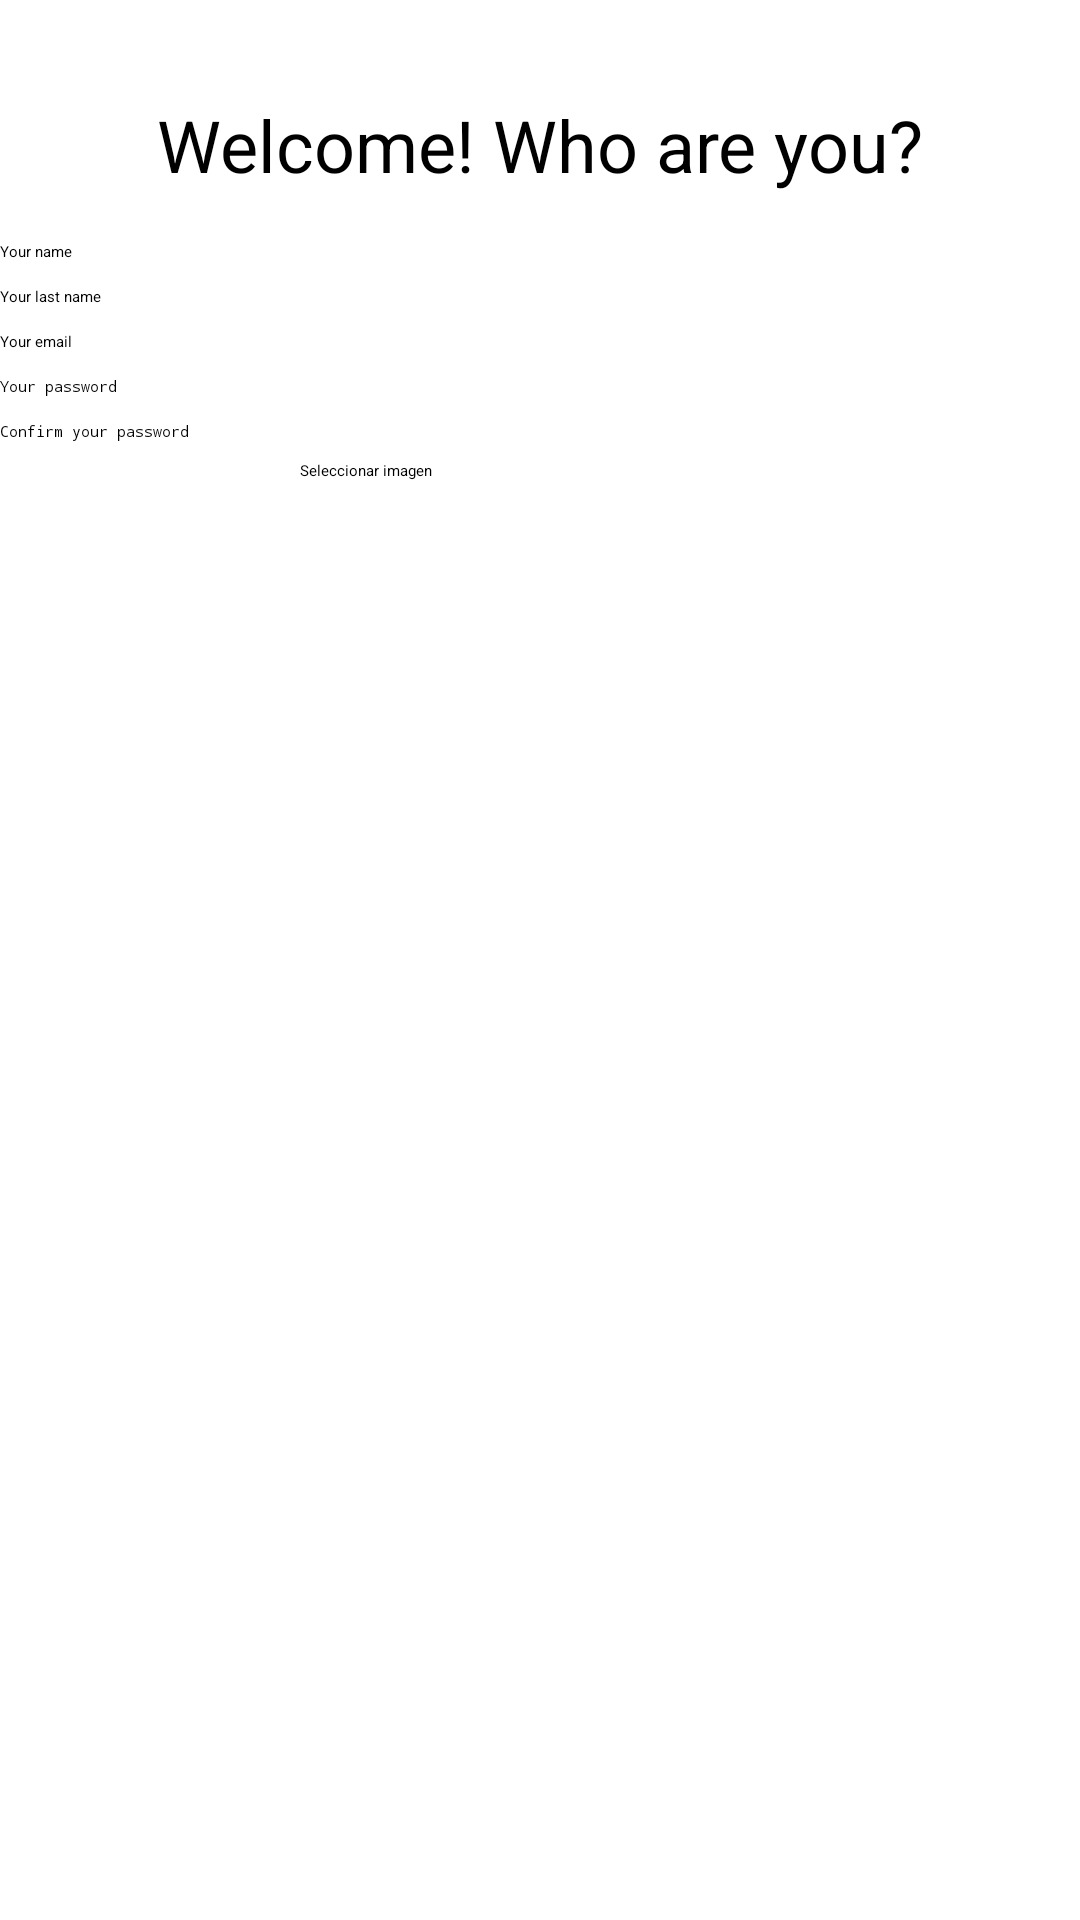

The Android layout XML behind this screen, and the referenced resources:
<!-- AndroidManifest.xml: application theme Theme.SocialGift -->
<!-- res/layout/activity_register.xml -->
<?xml version="1.0" encoding="utf-8"?>
<LinearLayout xmlns:android="http://schemas.android.com/apk/res/android"
    android:layout_width="match_parent"
    android:layout_height="match_parent"
    android:orientation="vertical">

    <TextView
        android:id="@+id/register_title"
        android:layout_width="wrap_content"
        android:layout_height="wrap_content"
        android:layout_gravity="center_horizontal"
        android:layout_marginTop="32dp"
        android:text="@string/register_title"
        android:textSize="24sp" />

    <EditText
        android:id="@+id/register_name"
        android:layout_width="match_parent"
        android:layout_height="wrap_content"
        android:layout_marginTop="16dp"
        android:hint="@string/hint_register_name"
        android:inputType="text" />

    <EditText
        android:id="@+id/register_last_name"
        android:layout_width="match_parent"
        android:layout_height="wrap_content"
        android:layout_marginTop="8dp"
        android:hint="@string/hint_register_last_name"
        android:inputType="text" />

    <EditText
        android:id="@+id/register_email"
        android:layout_width="match_parent"
        android:layout_height="wrap_content"
        android:layout_marginTop="8dp"
        android:hint="@string/hint_register_email"
        android:inputType="textEmailAddress" />

    <EditText
        android:id="@+id/register_password"
        android:layout_width="match_parent"
        android:layout_height="wrap_content"
        android:layout_marginTop="8dp"
        android:hint="@string/hint_register_password"
        android:inputType="textPassword" />

    <EditText
        android:id="@+id/register_confirm_password"
        android:layout_width="match_parent"
        android:layout_height="wrap_content"
        android:layout_marginTop="8dp"
        android:hint="@string/hint_register_confirm_password"
        android:inputType="textPassword" />

    <Button
        android:id="@+id/select_image_button"
        android:layout_width="wrap_content"
        android:layout_height="wrap_content"
        android:layout_marginTop="6dp"
        android:layout_marginHorizontal="100dp"
        android:backgroundTint="@color/button_enabled"
        android:text="Seleccionar imagen" />

    <Button
        android:id="@+id/register_button"
        android:layout_width="match_parent"
        android:layout_height="wrap_content"
        android:layout_marginTop="16dp"
        android:enabled="false"
        android:backgroundTint="@color/button_enabled"
        android:text="@string/register"
        android:textColor="@color/white"/>


</LinearLayout>
<!-- resources referenced by this layout -->
<resources>
  <color name="button_enabled">#2157d1</color>
  <color name="white">#FFFFFFFF</color>
  <string name="hint_register_confirm_password">Confirm your password</string>
  <string name="hint_register_email">Your email</string>
  <string name="hint_register_last_name">Your last name</string>
  <string name="hint_register_name">Your name</string>
  <string name="hint_register_password">Your password</string>
  <string name="register">Register</string>
  <string name="register_title">Welcome! Who are you?</string>
</resources>
